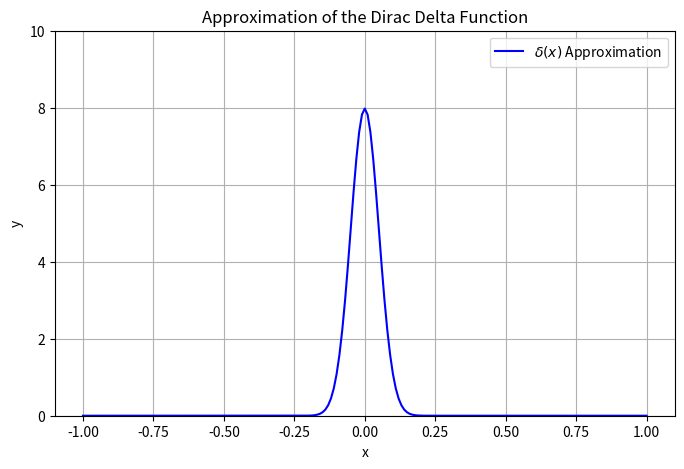

Reproduce this figure in Python.
import numpy as np
import matplotlib.pyplot as plt

# Function to simulate Dirac Delta using a Gaussian function
def dirac_delta_approx(x, sigma=0.1):
    return np.exp(-x**2 / (2 * sigma**2)) / (sigma * np.sqrt(2 * np.pi))

# Create the plot
def create_dirac_delta_plot():
    # Define x values
    x_min = -1
    x_max = 1
    x_step = 0.01
    x = np.arange(x_min, x_max + x_step, x_step)

    # Define sigma for Gaussian approximation
    sigma = 0.05  # Small sigma for sharp peak

    # Calculate the Gaussian approximation
    y = dirac_delta_approx(x, sigma)

    # Create the plot
    plt.figure(figsize=(8, 5))
    plt.plot(x, y, label=r'$\delta(x)$ Approximation', color='blue')

    # Add title and labels
    plt.title('Approximation of the Dirac Delta Function')
    plt.xlabel('x')
    plt.ylabel('y')

    # Set y-limit to simulate the spike at x=0
    plt.ylim(0, 10)

    # Add grid and legend
    plt.grid(True)
    plt.legend()

    # Show the plot
    plt.show()

# Call the function to create and display the plot
create_dirac_delta_plot()
